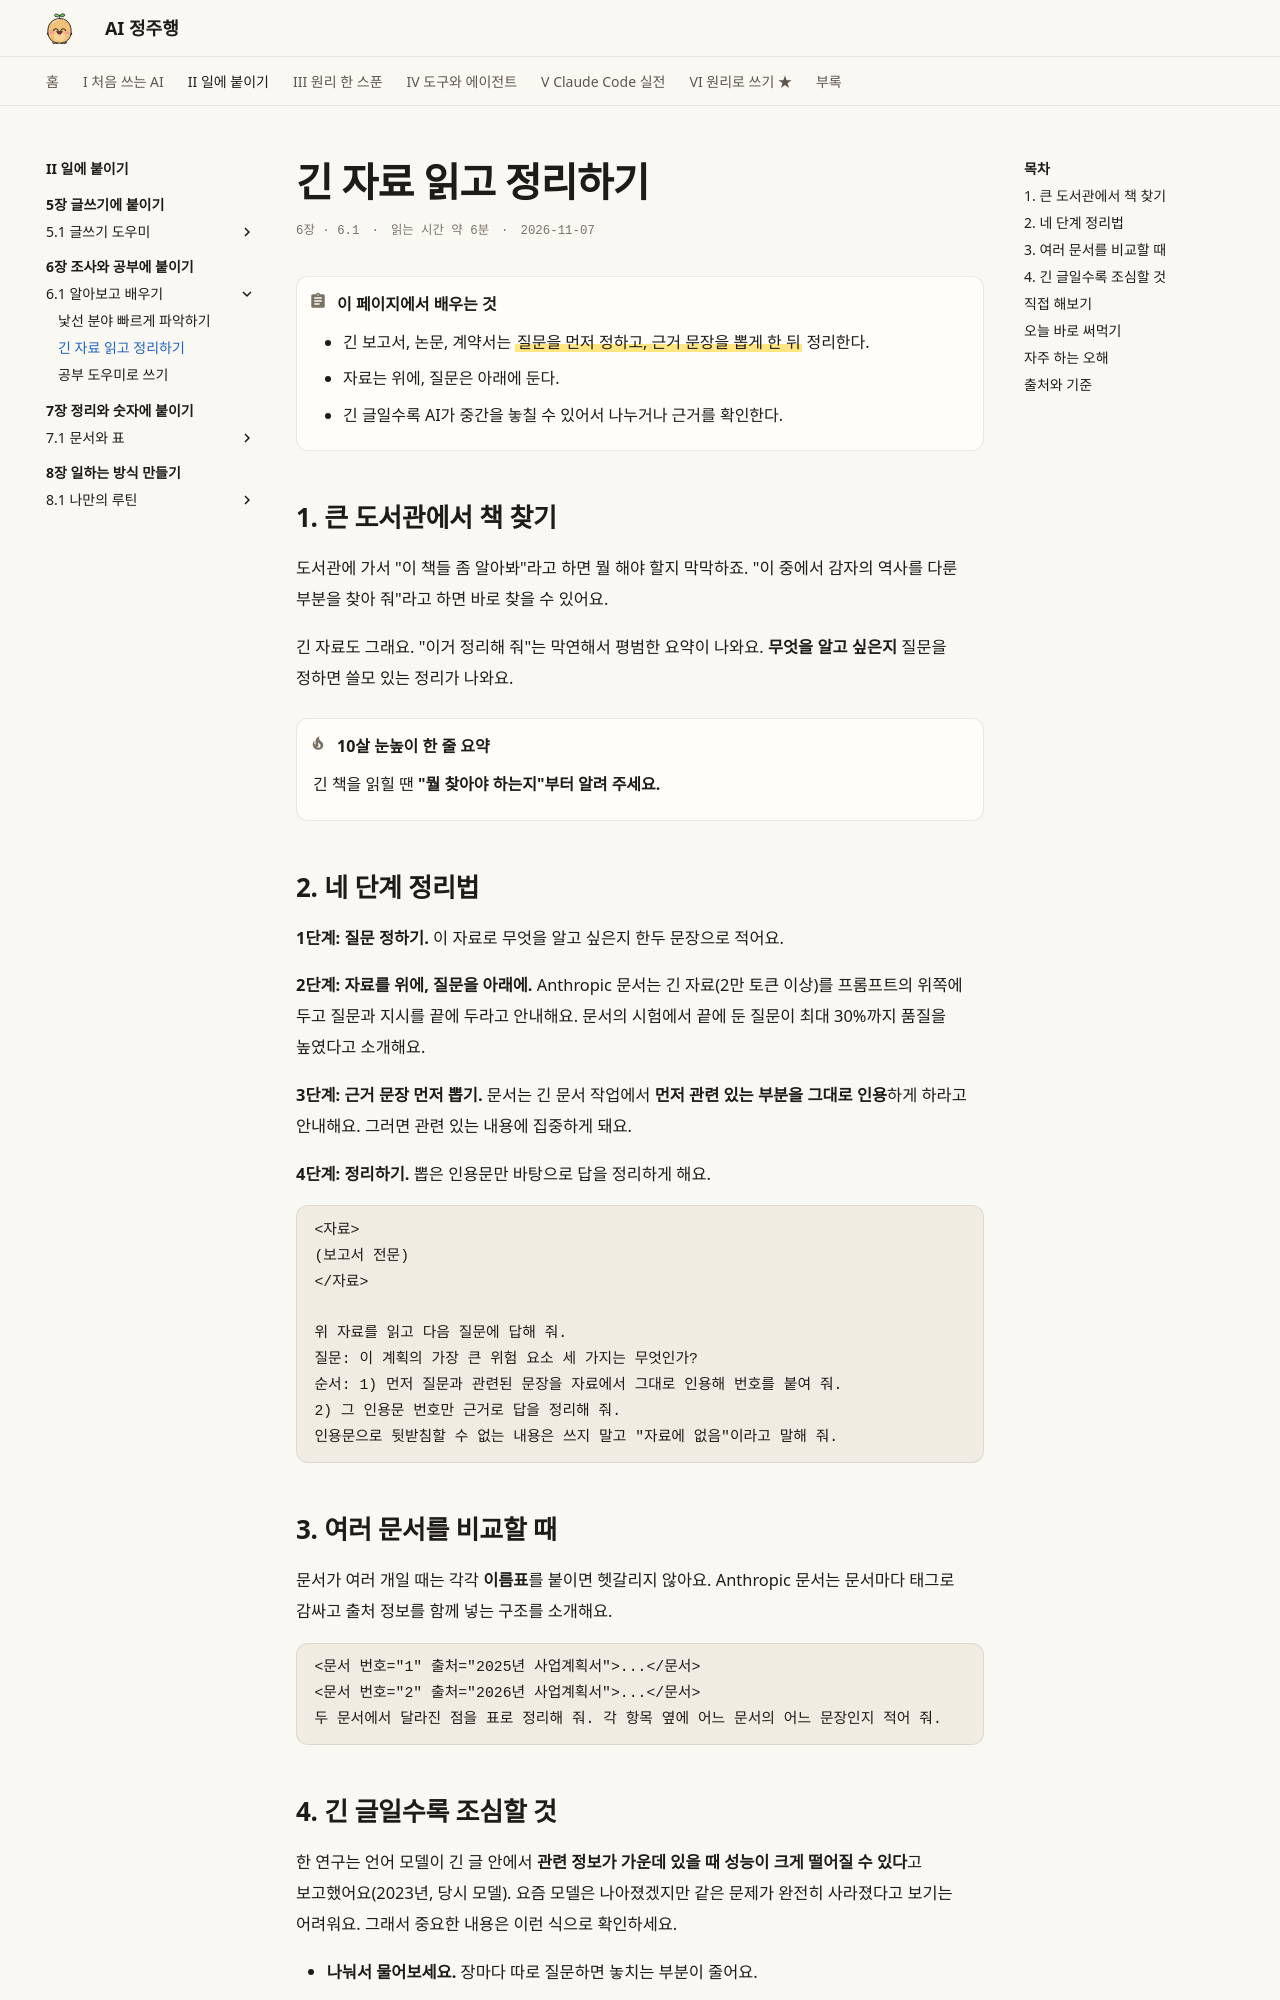

repository: AI-jungjuhang/AI-education · page: part2/ch06/long-docs/index.html · generator: mkdocs

# 긴 자료 읽고 정리하기

<p class="ep-meta"><span>6장 · 6.1</span><span>읽는 시간 약 6분</span><span>2026-11-07</span></p>

!!! abstract "이 페이지에서 배우는 것"
    - 긴 보고서, 논문, 계약서는 ==질문을 먼저 정하고, 근거 문장을 뽑게 한 뒤== 정리한다.
    - 자료는 위에, 질문은 아래에 둔다.
    - 긴 글일수록 AI가 중간을 놓칠 수 있어서 나누거나 근거를 확인한다.

## 1. 큰 도서관에서 책 찾기

도서관에 가서 "이 책들 좀 알아봐"라고 하면 뭘 해야 할지 막막하죠. "이 중에서 감자의 역사를 다룬 부분을 찾아 줘"라고 하면 바로 찾을 수 있어요.

긴 자료도 그래요. "이거 정리해 줘"는 막연해서 평범한 요약이 나와요. **무엇을 알고 싶은지** 질문을 정하면 쓸모 있는 정리가 나와요.

!!! tip "10살 눈높이 한 줄 요약"
    긴 책을 읽힐 땐 **"뭘 찾아야 하는지"부터 알려 주세요.**

## 2. 네 단계 정리법

**1단계: 질문 정하기.** 이 자료로 무엇을 알고 싶은지 한두 문장으로 적어요.

**2단계: 자료를 위에, 질문을 아래에.** Anthropic 문서는 긴 자료(2만 토큰 이상)를 프롬프트의 위쪽에 두고 질문과 지시를 끝에 두라고 안내해요. 문서의 시험에서 끝에 둔 질문이 최대 30%까지 품질을 높였다고 소개해요.

**3단계: 근거 문장 먼저 뽑기.** 문서는 긴 문서 작업에서 **먼저 관련 있는 부분을 그대로 인용**하게 하라고 안내해요. 그러면 관련 있는 내용에 집중하게 돼요.

**4단계: 정리하기.** 뽑은 인용문만 바탕으로 답을 정리하게 해요.

```text
<자료>
(보고서 전문)
</자료>

위 자료를 읽고 다음 질문에 답해 줘.
질문: 이 계획의 가장 큰 위험 요소 세 가지는 무엇인가?
순서: 1) 먼저 질문과 관련된 문장을 자료에서 그대로 인용해 번호를 붙여 줘.
2) 그 인용문 번호만 근거로 답을 정리해 줘.
인용문으로 뒷받침할 수 없는 내용은 쓰지 말고 "자료에 없음"이라고 말해 줘.
```

## 3. 여러 문서를 비교할 때

문서가 여러 개일 때는 각각 **이름표**를 붙이면 헷갈리지 않아요. Anthropic 문서는 문서마다 태그로 감싸고 출처 정보를 함께 넣는 구조를 소개해요.

```text
<문서 번호="1" 출처="2025년 사업계획서">...</문서>
<문서 번호="2" 출처="2026년 사업계획서">...</문서>
두 문서에서 달라진 점을 표로 정리해 줘. 각 항목 옆에 어느 문서의 어느 문장인지 적어 줘.
```
